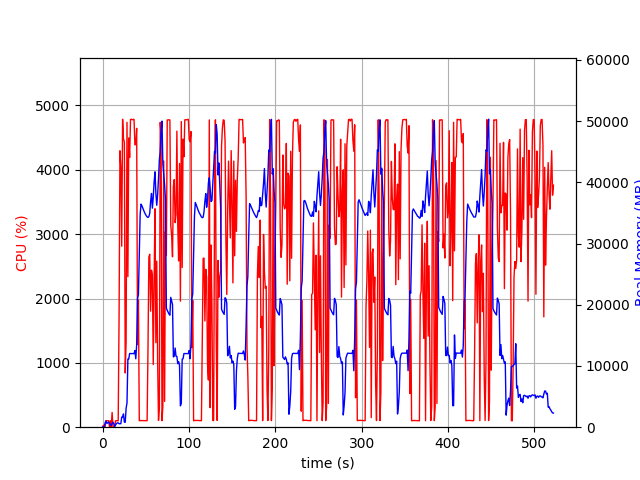

The table this chart was drawn from, first rows:
elapsed_time, nproc, cpu, mem_real, mem_virtual
4.863739013671875e-05, 1, 0.0, 7.988, 3185
1.006, 2, 29.8, 56.86, 169.4
2.013, 3, 2.0, 64.09, 175.3
3.018, 4, 12.9, 740.8, 2417
4.025, 7, 101.3, 1020, 3780
5.033, 3, 98.2, 619.5, 2008
6.041, 3, 99.3, 724.7, 2104
7.048, 3, 100.3, 809.8, 2216
8.055, 5, 3.0, 668.4, 2507
9.064, 3, 99.3, 360.4, 1670
10.07, 3, 3.0, 299.2, 1588
11.08, 4, 229.0, 613.2, 2233
12.09, 6, 6.9, 811.4, 3005
13.09, 5, 5.0, 597.2, 2478
14.1, 1, 22.8, 108.7, 782.5
15.11, 1, 100.3, 364.7, 1903
16.12, 1, 99.3, 612.7, 3183
17.12, 1, 99.3, 696.8, 2671
18.13, 1, 100.2, 693.8, 2671
19.14, 1, 1706, 567, 6658
20.16, 1, 4297, 564.8, 6680
21.18, 1, 4041, 574.9, 6710
22.21, 1, 2813, 1659, 7267
23.23, 1, 4786, 1659, 7267
24.24, 1, 4482, 2171, 7267
25.26, 1, 4432, 826.8, 7267
26.28, 1, 842.4, 808.6, 8291
27.29, 1, 1338, 3089, 9383
28.31, 1, 4738, 3952, 11175
29.34, 1, 2341, 11138, 25587
30.35, 1, 4495, 11146, 25587
31.37, 1, 4191, 12032, 25587
32.39, 1, 4783, 12032, 25587
33.4, 1, 4787, 12032, 25587
34.42, 1, 4778, 12022, 25587
35.44, 1, 4782, 12022, 25587
36.46, 1, 4784, 12002, 25587
37.48, 1, 4389, 12514, 25587
38.5, 1, 4394, 11172, 25587
39.52, 1, 4645, 13451, 29972
40.54, 1, 1287, 20984, 41656
41.54, 1, 1974, 21641, 62136
42.55, 1, 101.1, 28259, 62136
43.56, 1, 103.3, 34766, 62136
44.57, 1, 103.2, 36431, 62136
45.58, 1, 104.2, 36162, 62136
46.58, 1, 104.2, 35802, 62136
47.59, 1, 104.2, 35489, 62136
48.6, 1, 103.3, 35080, 62136
49.61, 1, 101.3, 34796, 62136
50.61, 1, 101.2, 34531, 62136
51.62, 1, 101.0, 34346, 62136
52.63, 1, 1220, 34259, 62136
53.65, 1, 2644, 34396, 62136
54.66, 1, 2688, 34939, 62156
55.67, 1, 1804, 36881, 62156
56.7, 1, 2441, 38173, 62156
57.71, 1, 2360, 35776, 62156
58.71, 1, 972.7, 37528, 86732
59.72, 1, 2265, 40017, 86732
... 456 more rows
